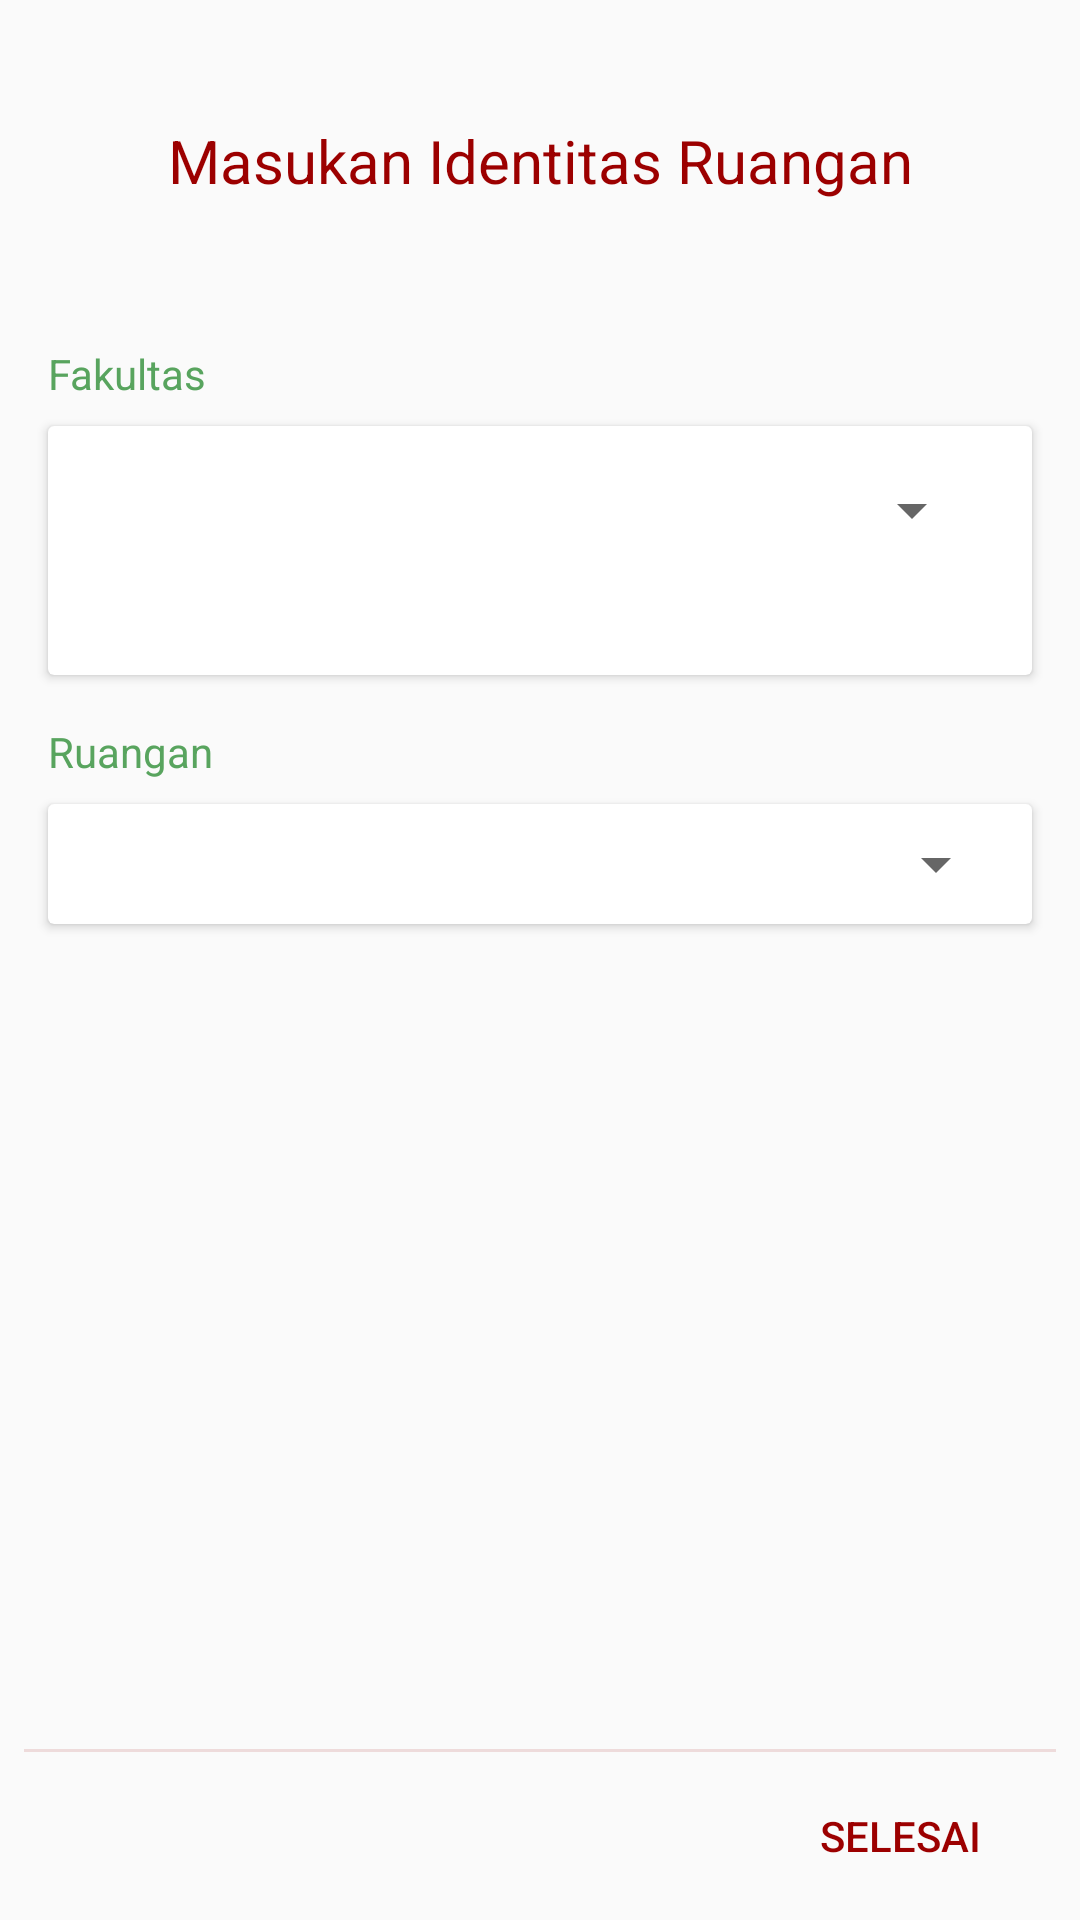

Here is an Android app screen rendered from its layout file. Give the layout XML and the strings, colors and styles it references.
<!-- AndroidManifest.xml: application theme AppTheme -->
<!-- res/layout/activity_form_ruangan.xml -->
<?xml version="1.0" encoding="utf-8"?>
<android.support.constraint.ConstraintLayout xmlns:android="http://schemas.android.com/apk/res/android"
    xmlns:app="http://schemas.android.com/apk/res-auto"
    xmlns:tools="http://schemas.android.com/tools"
    android:layout_width="match_parent"
    android:layout_height="match_parent"
    tools:context=".FormRuanganActivity">

    <ProgressBar
        android:id="@+id/progressBarForm"
        style="?android:attr/progressBarStyle"
        android:layout_width="wrap_content"
        android:layout_height="wrap_content"
        android:layout_marginBottom="8dp"
        android:layout_marginEnd="8dp"
        android:layout_marginStart="8dp"
        android:layout_marginTop="8dp"
        app:layout_constraintBottom_toBottomOf="parent"
        app:layout_constraintEnd_toEndOf="parent"
        app:layout_constraintStart_toStartOf="parent"
        app:layout_constraintTop_toTopOf="parent" />

    <android.support.constraint.ConstraintLayout
        android:id="@+id/constraintTitle"
        android:layout_width="match_parent"
        android:layout_height="wrap_content"
        android:layout_marginEnd="8dp"
        android:layout_marginStart="8dp"
        android:layout_marginTop="32dp"
        app:layout_constraintEnd_toEndOf="parent"
        app:layout_constraintStart_toStartOf="parent"
        app:layout_constraintTop_toTopOf="parent">

        <TextView
            android:id="@+id/textViewTitle"
            android:layout_width="match_parent"
            android:layout_height="wrap_content"
            android:layout_marginBottom="8dp"
            android:layout_marginEnd="8dp"
            android:layout_marginStart="8dp"
            android:layout_marginTop="8dp"
            android:text="@string/isi_form_ruangan_title"
            android:textAlignment="center"
            android:textColor="@color/colorPrimary"
            android:textSize="20sp"
            app:layout_constraintBottom_toBottomOf="parent"
            app:layout_constraintEnd_toEndOf="parent"
            app:layout_constraintStart_toStartOf="parent"
            app:layout_constraintTop_toTopOf="parent" />

    </android.support.constraint.ConstraintLayout>

    <android.support.constraint.ConstraintLayout
        android:id="@+id/constrainFak"
        android:layout_width="match_parent"
        android:layout_height="wrap_content"
        android:layout_marginEnd="8dp"
        android:layout_marginStart="8dp"
        android:layout_marginTop="32dp"
        app:layout_constraintEnd_toEndOf="parent"
        app:layout_constraintStart_toStartOf="parent"
        app:layout_constraintTop_toBottomOf="@+id/constraintTitle">

        <TextView
            android:id="@+id/textView"
            android:layout_width="match_parent"
            android:layout_height="wrap_content"
            android:layout_marginEnd="8dp"
            android:layout_marginStart="8dp"
            android:layout_marginTop="8dp"
            android:text="Fakultas"
            android:textColor="@color/hijau"
            app:layout_constraintEnd_toEndOf="parent"
            app:layout_constraintStart_toStartOf="parent"
            app:layout_constraintTop_toTopOf="parent" />

        <android.support.v7.widget.CardView
            android:id="@+id/cardViewFak"
            android:layout_width="match_parent"
            android:layout_height="wrap_content"
            android:layout_marginBottom="8dp"
            android:layout_marginEnd="8dp"
            android:layout_marginStart="8dp"
            android:layout_marginTop="8dp"
            android:maxHeight="210dp"
            android:minHeight="40dp"
            app:layout_constraintBottom_toBottomOf="parent"
            app:layout_constraintEnd_toEndOf="parent"
            app:layout_constraintStart_toStartOf="parent"
            app:layout_constraintTop_toBottomOf="@+id/textView">


            <android.support.constraint.ConstraintLayout
                android:id="@+id/constraintFakInside"
                android:layout_width="match_parent"
                android:layout_height="wrap_content"
                android:layout_marginBottom="8dp"
                android:layout_marginEnd="8dp"
                android:layout_marginStart="8dp"
                android:layout_marginTop="8dp"
                android:background="@drawable/bg_form_text_white"
                android:maxHeight="190dp"
                android:minHeight="40dp"
                app:layout_constraintBottom_toBottomOf="parent"
                app:layout_constraintEnd_toStartOf="@+id/ButtonDiskusiActKomentar"
                app:layout_constraintStart_toStartOf="parent">

                <Spinner
                    android:id="@+id/spinnerFak"
                    android:layout_width="match_parent"
                    android:layout_height="wrap_content"
                    android:layout_marginEnd="8dp"
                    android:layout_marginStart="8dp"
                    android:layout_marginTop="8dp"
                    app:layout_constraintEnd_toEndOf="parent"
                    app:layout_constraintStart_toStartOf="parent"
                    app:layout_constraintTop_toTopOf="parent" />

                <TextView
                    android:id="@+id/textViewFak"
                    android:layout_width="match_parent"
                    android:layout_height="wrap_content"
                    android:layout_marginBottom="8dp"
                    android:layout_marginEnd="8dp"
                    android:layout_marginStart="8dp"
                    android:layout_marginTop="8dp"
                    android:textColor="@color/colorPrimaryDark"
                    app:layout_constraintBottom_toBottomOf="parent"
                    app:layout_constraintEnd_toEndOf="parent"
                    app:layout_constraintStart_toStartOf="parent"
                    app:layout_constraintTop_toBottomOf="@+id/spinnerFak" />
            </android.support.constraint.ConstraintLayout>

        </android.support.v7.widget.CardView>

    </android.support.constraint.ConstraintLayout>

    <android.support.constraint.ConstraintLayout
        android:id="@+id/constrainRuangan"
        android:layout_width="match_parent"
        android:layout_height="wrap_content"
        android:layout_marginEnd="8dp"
        android:layout_marginStart="8dp"
        app:layout_constraintEnd_toEndOf="parent"
        app:layout_constraintStart_toStartOf="parent"
        app:layout_constraintTop_toBottomOf="@+id/constrainFak">

        <TextView
            android:id="@+id/textView2"
            android:layout_width="match_parent"
            android:layout_height="wrap_content"
            android:layout_marginEnd="8dp"
            android:layout_marginStart="8dp"
            android:layout_marginTop="8dp"
            android:text="Ruangan"
            android:textColor="@color/hijau"
            app:layout_constraintEnd_toEndOf="parent"
            app:layout_constraintStart_toStartOf="parent"
            app:layout_constraintTop_toTopOf="parent" />

        <android.support.v7.widget.CardView
            android:id="@+id/cardViewRuangan"
            android:layout_width="match_parent"
            android:layout_height="wrap_content"
            android:layout_marginBottom="8dp"
            android:layout_marginEnd="8dp"
            android:layout_marginStart="8dp"
            android:layout_marginTop="8dp"
            android:maxHeight="210dp"
            android:minHeight="40dp"
            app:layout_constraintBottom_toBottomOf="parent"
            app:layout_constraintEnd_toEndOf="parent"
            app:layout_constraintStart_toStartOf="parent"
            app:layout_constraintTop_toBottomOf="@+id/textView2">


            <android.support.constraint.ConstraintLayout
                android:id="@+id/constraintRuanganInside"
                android:layout_width="match_parent"
                android:layout_height="wrap_content"
                android:background="@drawable/bg_form_text_white"
                app:layout_constraintBottom_toBottomOf="parent"
                app:layout_constraintEnd_toStartOf="@+id/ButtonDiskusiActKomentar"
                app:layout_constraintStart_toStartOf="parent">

                <Spinner
                    android:id="@+id/spinnerRuangan"
                    android:layout_width="match_parent"
                    android:layout_height="wrap_content"
                    android:layout_marginBottom="8dp"
                    android:layout_marginEnd="8dp"
                    android:layout_marginStart="8dp"
                    android:layout_marginTop="8dp"
                    app:layout_constraintBottom_toBottomOf="parent"
                    app:layout_constraintEnd_toEndOf="parent"
                    app:layout_constraintStart_toStartOf="parent"
                    app:layout_constraintTop_toTopOf="parent" />

            </android.support.constraint.ConstraintLayout>

        </android.support.v7.widget.CardView>

    </android.support.constraint.ConstraintLayout>

    <android.support.constraint.ConstraintLayout
        android:id="@+id/constraintLayout18"
        android:layout_width="match_parent"
        android:layout_height="wrap_content"
        app:layout_constraintBottom_toBottomOf="parent"
        app:layout_constraintEnd_toEndOf="parent"
        app:layout_constraintStart_toStartOf="parent">

        <FrameLayout
            android:layout_width="match_parent"
            android:layout_height="?attr/actionBarSize"
            android:layout_gravity="bottom"
            android:paddingEnd="16dp"
            android:paddingLeft="16dp"
            android:paddingRight="16dp"
            android:paddingStart="16dp">

            <Button
                android:id="@+id/btn_selesai"
                style="@style/Widget.AppCompat.Button.Borderless"
                android:layout_width="wrap_content"
                android:layout_height="wrap_content"
                android:layout_gravity="end|center"
                android:text="@string/done"
                android:textColor="@color/colorPrimary" />
        </FrameLayout>
    </android.support.constraint.ConstraintLayout>

    <View
        android:id="@+id/view8"
        android:layout_width="match_parent"
        android:layout_height="1dp"
        android:layout_gravity="bottom"
        android:layout_marginEnd="8dp"
        android:layout_marginStart="8dp"
        android:alpha="0.12"
        android:background="@color/colorPrimary"
        app:layout_constraintBottom_toTopOf="@+id/constraintLayout18"
        app:layout_constraintEnd_toEndOf="parent"
        app:layout_constraintStart_toStartOf="parent"
        tools:targetApi="honeycomb" />

</android.support.constraint.ConstraintLayout>
<!-- resources referenced by this layout -->
<resources>
  <color name="colorPrimary">#9C0000</color>
  <color name="colorPrimaryDark">#8f0404</color>
  <color name="hijau">#58a45e</color>
  <string name="done">SELESAI</string>
  <string name="isi_form_ruangan_title">Masukan Identitas Ruangan</string>
  <style name="AppTheme" parent="Theme.AppCompat.Light.NoActionBar">
          <item name="colorPrimary">@color/colorPrimary</item>
          <item name="colorPrimaryDark">@color/colorPrimaryDark</item>
          <item name="colorAccent">@color/indicator_unselected</item>
          <item name="cardViewStyle" tools:ignore="PrivateResource">@style/CardView</item>
          
          
      </style>
  <color name="indicator_unselected">#4D000000</color>
</resources>
